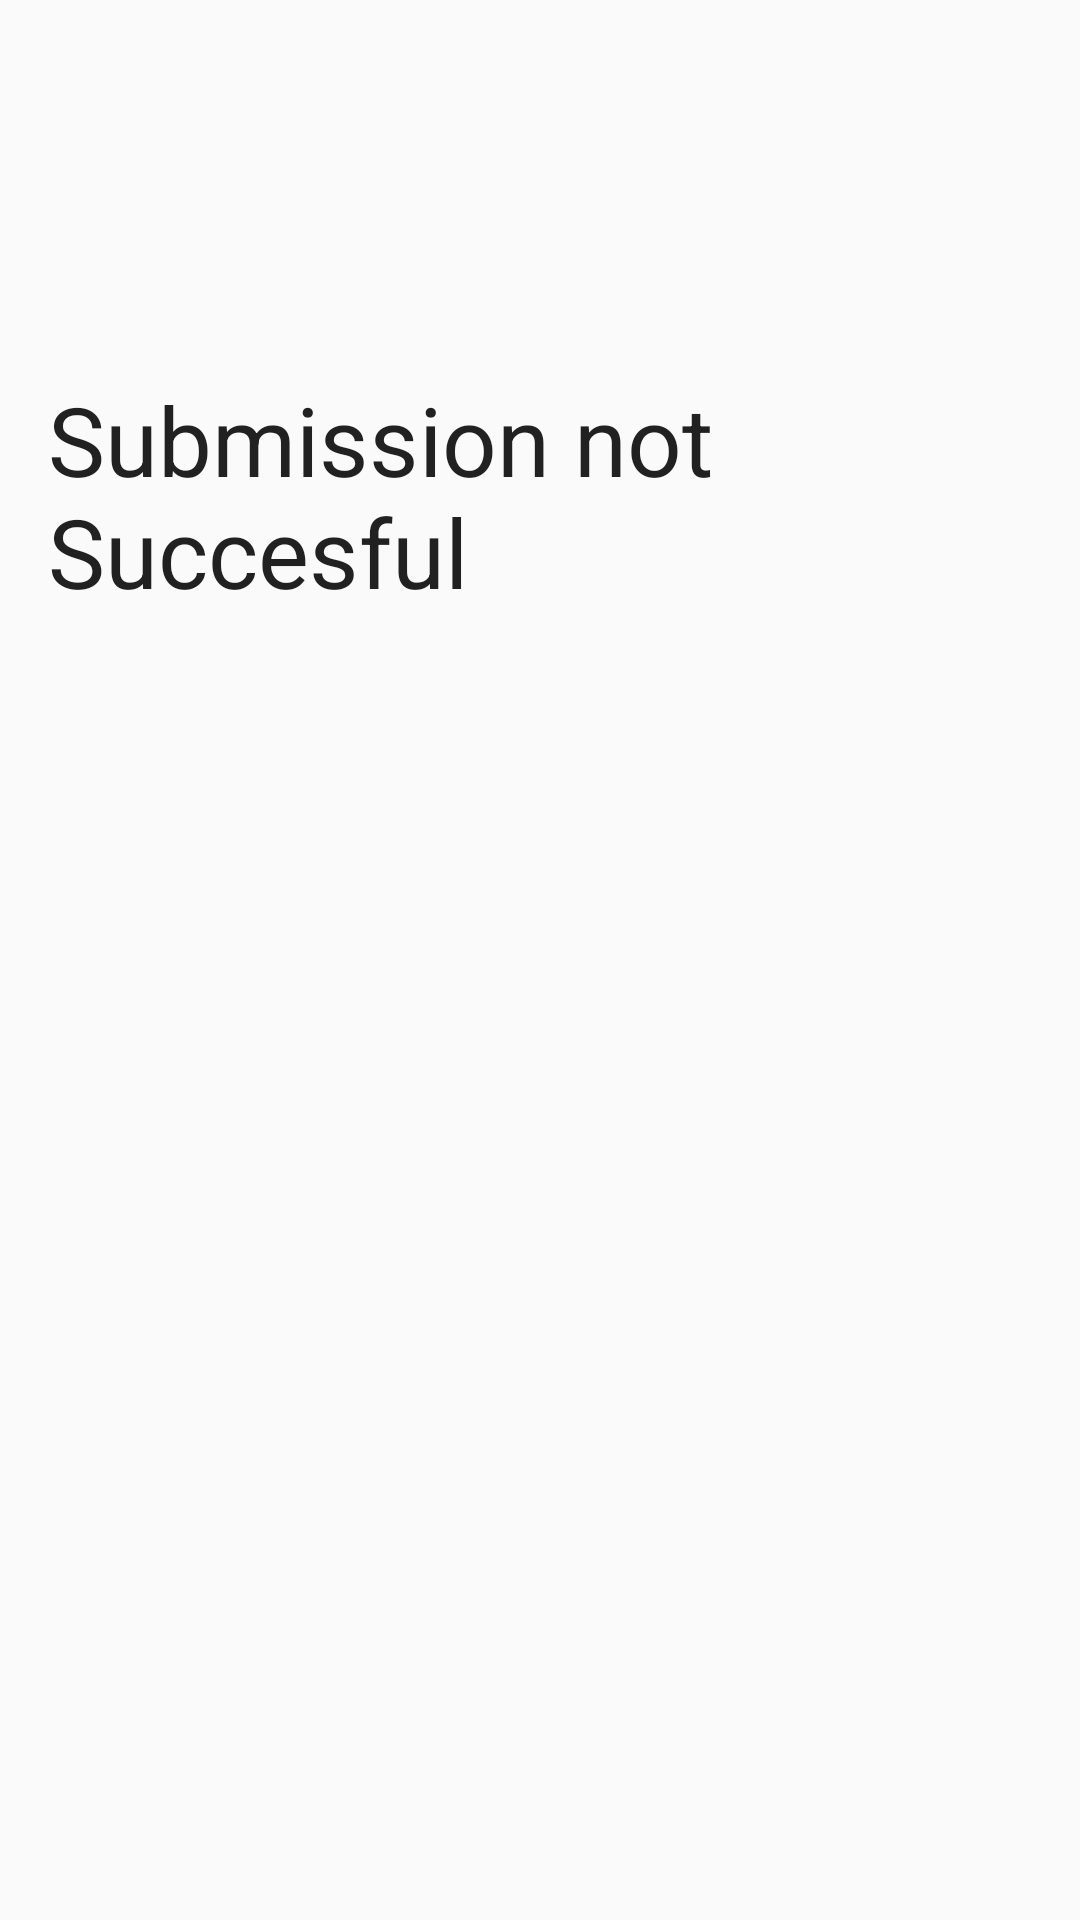

Android layout source for this screen:
<!-- AndroidManifest.xml: application theme AppTheme -->
<!-- res/layout/dailog3.xml -->
<?xml version="1.0" encoding="utf-8"?>
<RelativeLayout
    xmlns:android="http://schemas.android.com/apk/res/android"
    xmlns:app="http://schemas.android.com/apk/res-auto"
    android:layout_width="match_parent"
    android:layout_height="match_parent">

    <ImageView
        android:id="@+id/imageView2"
        android:layout_width="73dp"
        android:layout_height="93dp"
        android:layout_centerHorizontal="true"
        android:layout_marginTop="@dimen/margin_other_standard"
        android:tint="@color/red"
        android:scaleType="centerCrop"
        android:contentDescription="@string/content_failure"
        app:srcCompat="@drawable/ic_warning_black_24dp" />

    <TextView
        android:id="@+id/textView2"
        android:layout_below="@id/imageView2"
        android:layout_width="wrap_content"
        android:layout_height="wrap_content"
        android:text="@string/text_submission_not_succesful"
        android:layout_centerHorizontal="true"
        android:textAppearance="@style/TextAppearance.AppCompat.Large"
        android:textSize="32sp"
        android:layout_margin="@dimen/margin_other_standard"
        />

</RelativeLayout>
<!-- resources referenced by this layout -->
<resources>
  <color name="red">#fa0404</color>
  <dimen name="margin_other_standard">16dp</dimen>
  <string name="content_failure">failure</string>
  <string name="text_submission_not_succesful">Submission not Succesful</string>
  <style name="AppTheme" parent="Theme.AppCompat.Light.DarkActionBar">
          
          <item name="colorPrimary">@color/colorPrimary</item>
          <item name="colorPrimaryDark">@color/colorPrimaryDark</item>
          <item name="colorAccent">@color/colorAccent</item>
      </style>
  <color name="colorPrimary">#000</color>
  <color name="colorPrimaryDark">#000</color>
  <color name="colorAccent">@android:color/white</color>
</resources>
